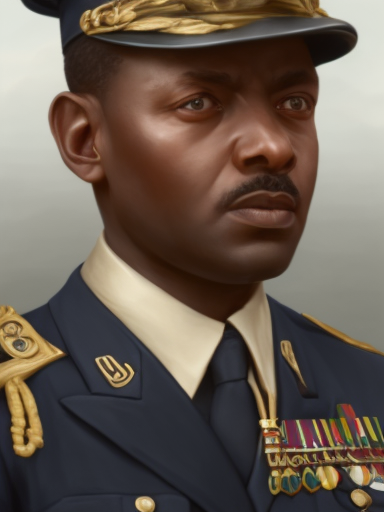
Generation parameters embedded in this image by AUTOMATIC1111 Stable Diffusion web UI or a fork of it (Forge, ...) (PNG 'parameters' text chunk):
matte painting, sharp focus, hoi4_vanilla_portrait_style, navy uniform, ethiopian,
Steps: 20, Sampler: Euler, CFG scale: 7, Seed: 2139858164, Size: 384x512, Model hash: 9b8aa544, Batch size: 8, Batch pos: 6